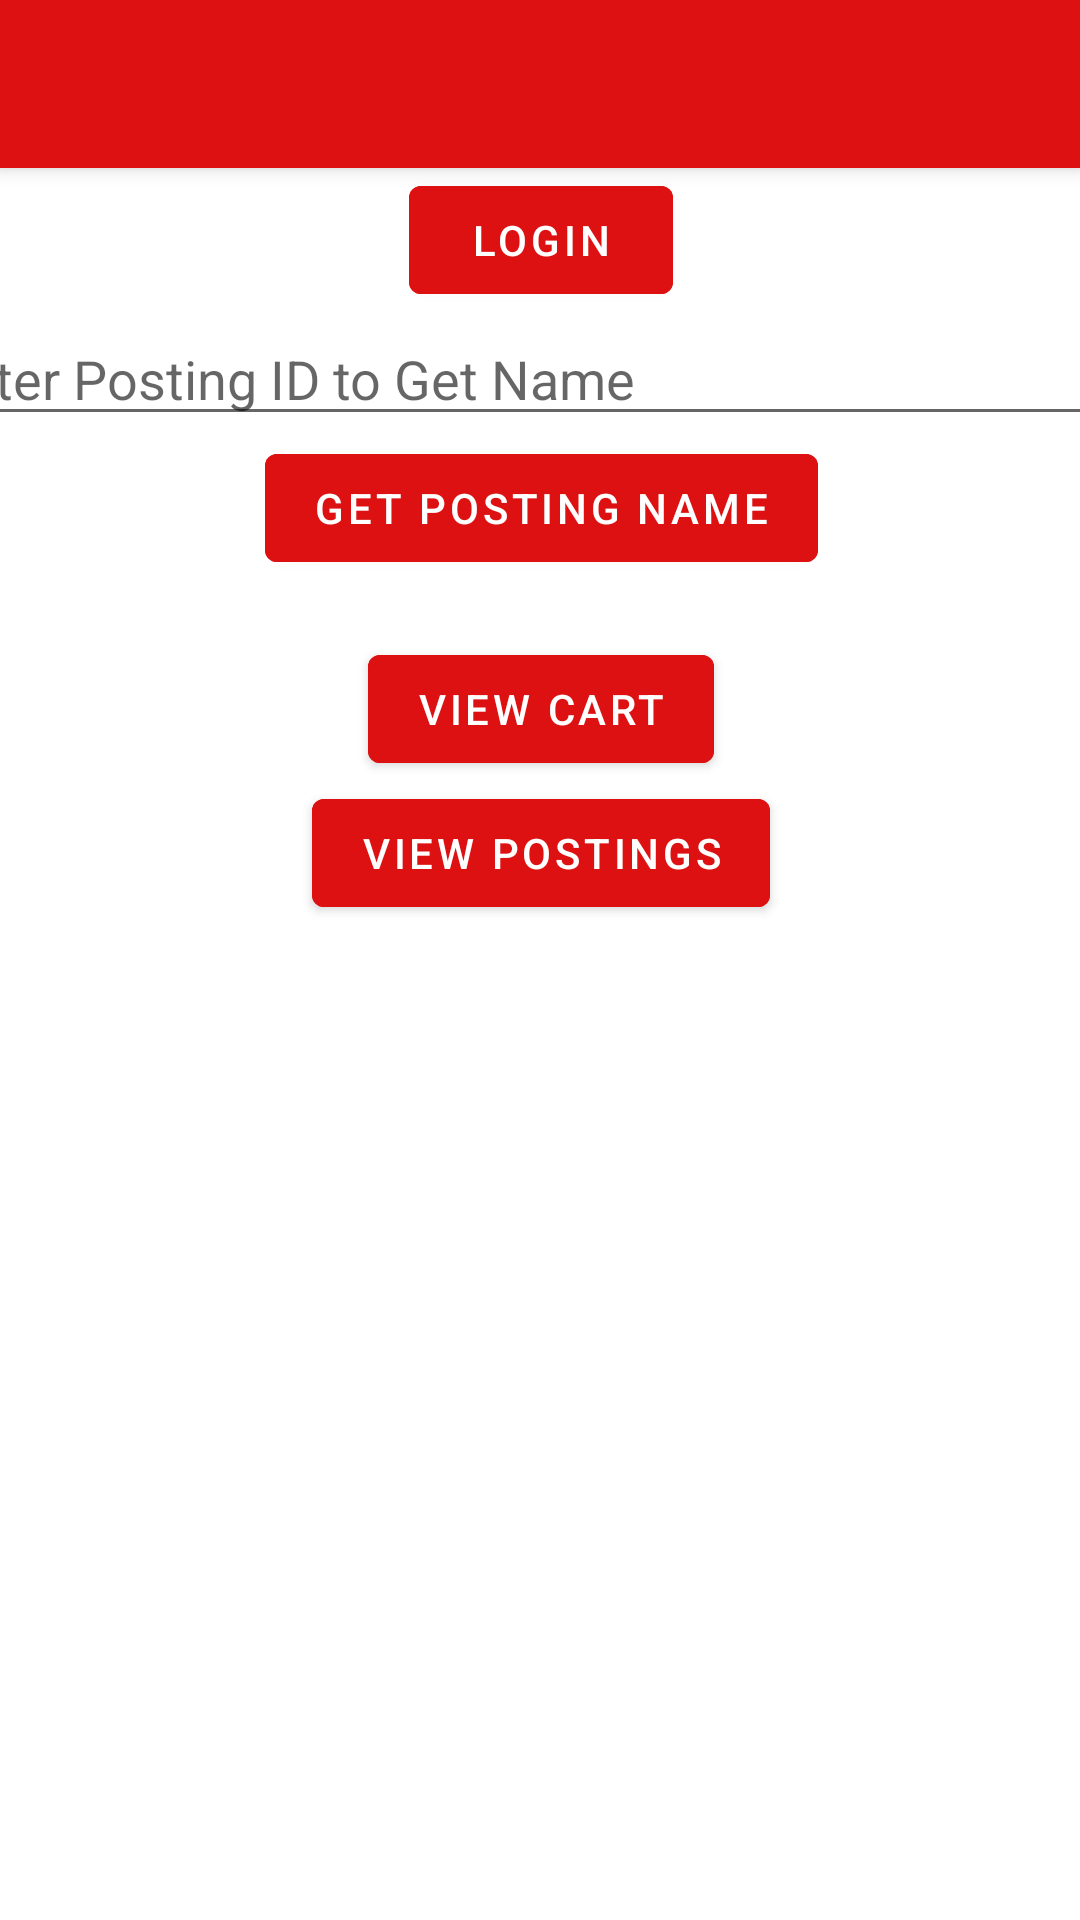

Write the Android layout XML for this screen, with the resource values it uses.
<!-- AndroidManifest.xml: activity theme Theme.SmartArtAndroid.NoActionBar -->
<!-- res/layout/activity_main.xml -->
<?xml version="1.0" encoding="utf-8"?>
<androidx.coordinatorlayout.widget.CoordinatorLayout xmlns:android="http://schemas.android.com/apk/res/android"
    xmlns:app="http://schemas.android.com/apk/res-auto"
    xmlns:tools="http://schemas.android.com/tools"
    android:layout_width="match_parent"
    android:layout_height="match_parent"
    tools:context=".MainActivity">

    <com.google.android.material.appbar.AppBarLayout
        android:layout_width="match_parent"
        android:layout_height="wrap_content"
        android:theme="@style/Theme.SmartArtAndroid.AppBarOverlay">

        <androidx.appcompat.widget.Toolbar
            android:id="@+id/toolbar"
            android:layout_width="match_parent"
            android:layout_height="?attr/actionBarSize"
            android:background="?attr/colorPrimary"
            app:popupTheme="@style/Theme.SmartArtAndroid.PopupOverlay" />

    </com.google.android.material.appbar.AppBarLayout>

    <include layout="@layout/content_main" />

</androidx.coordinatorlayout.widget.CoordinatorLayout>
<!-- res/layout/content_main.xml (included above) -->
<?xml version="1.0" encoding="utf-8"?>
<androidx.constraintlayout.widget.ConstraintLayout xmlns:android="http://schemas.android.com/apk/res/android"
    xmlns:app="http://schemas.android.com/apk/res-auto"
    xmlns:tools="http://schemas.android.com/tools"
    android:layout_width="match_parent"
    android:layout_height="match_parent"
    app:layout_behavior="@string/appbar_scrolling_view_behavior">

    <LinearLayout
        android:id="@+id/linearLayout"
        android:layout_width="413dp"
        android:layout_height="732dp"
        android:orientation="vertical"
        app:layout_constraintLeft_toLeftOf="parent"
        app:layout_constraintRight_toRightOf="parent"
        app:layout_constraintTop_toTopOf="parent">

        <Button
            android:layout_width="wrap_content"
            android:layout_height="wrap_content"
            android:layout_gravity="center"
            android:backgroundTint="#DD1111"
            android:onClick="toLogin"
            android:text="@string/login_button" />

        <TextView
            android:id="@+id/error"
            android:layout_width="wrap_content"
            android:layout_height="wrap_content"
            android:text=""
            android:textColor="#FF0000"
            android:visibility="gone" />

        <EditText
            android:id="@+id/posting_id"
            android:layout_width="match_parent"
            android:layout_height="wrap_content"
            android:hint="@string/posting_hint" />

        <Button
            android:layout_width="wrap_content"
            android:layout_height="wrap_content"
            android:layout_gravity="center"
            android:backgroundTint="#DD1111"
            android:onClick="getPostingName"
            android:text="@string/posting_button" />

        <TextView
            android:id="@+id/postID"
            android:layout_width="wrap_content"
            android:layout_height="wrap_content" />

        <Button
            android:layout_width="wrap_content"
            android:layout_height="wrap_content"
            android:layout_gravity="center"
            android:backgroundTint="#DD1111"
            android:onClick="toCart"
            android:text="View Cart" />

        <Button
            android:layout_width="wrap_content"
            android:layout_height="wrap_content"
            android:layout_gravity="center"
            android:backgroundTint="#DD1111"
            android:onClick="viewPostings"
            android:text="@string/viewpostings_button" />

        <ImageView
            android:id="@+id/textViews"
            android:layout_width="wrap_content"
            android:layout_height="wrap_content" />

        <LinearLayout
            android:id="@+id/postings"
            android:layout_width="match_parent"
            android:layout_height="460dp"
            android:layout_marginTop="11dp"
            android:orientation="vertical"
            android:visibility="visible"></LinearLayout>

    </LinearLayout>

</androidx.constraintlayout.widget.ConstraintLayout>
<!-- resources referenced by this layout -->
<resources>
  <string name="login_button">Login</string>
  <string name="posting_button">Get Posting Name</string>
  <string name="posting_hint">Enter Posting ID to Get Name</string>
  <string name="viewpostings_button">View Postings</string>
  <style name="Theme.SmartArtAndroid.AppBarOverlay" parent="ThemeOverlay.AppCompat.Dark.ActionBar" />
  <style name="Theme.SmartArtAndroid.PopupOverlay" parent="ThemeOverlay.AppCompat.Light" />
  <style name="Theme.SmartArtAndroid.NoActionBar">
          <item name="windowActionBar">false</item>
          <item name="windowNoTitle">true</item>
      </style>
</resources>
